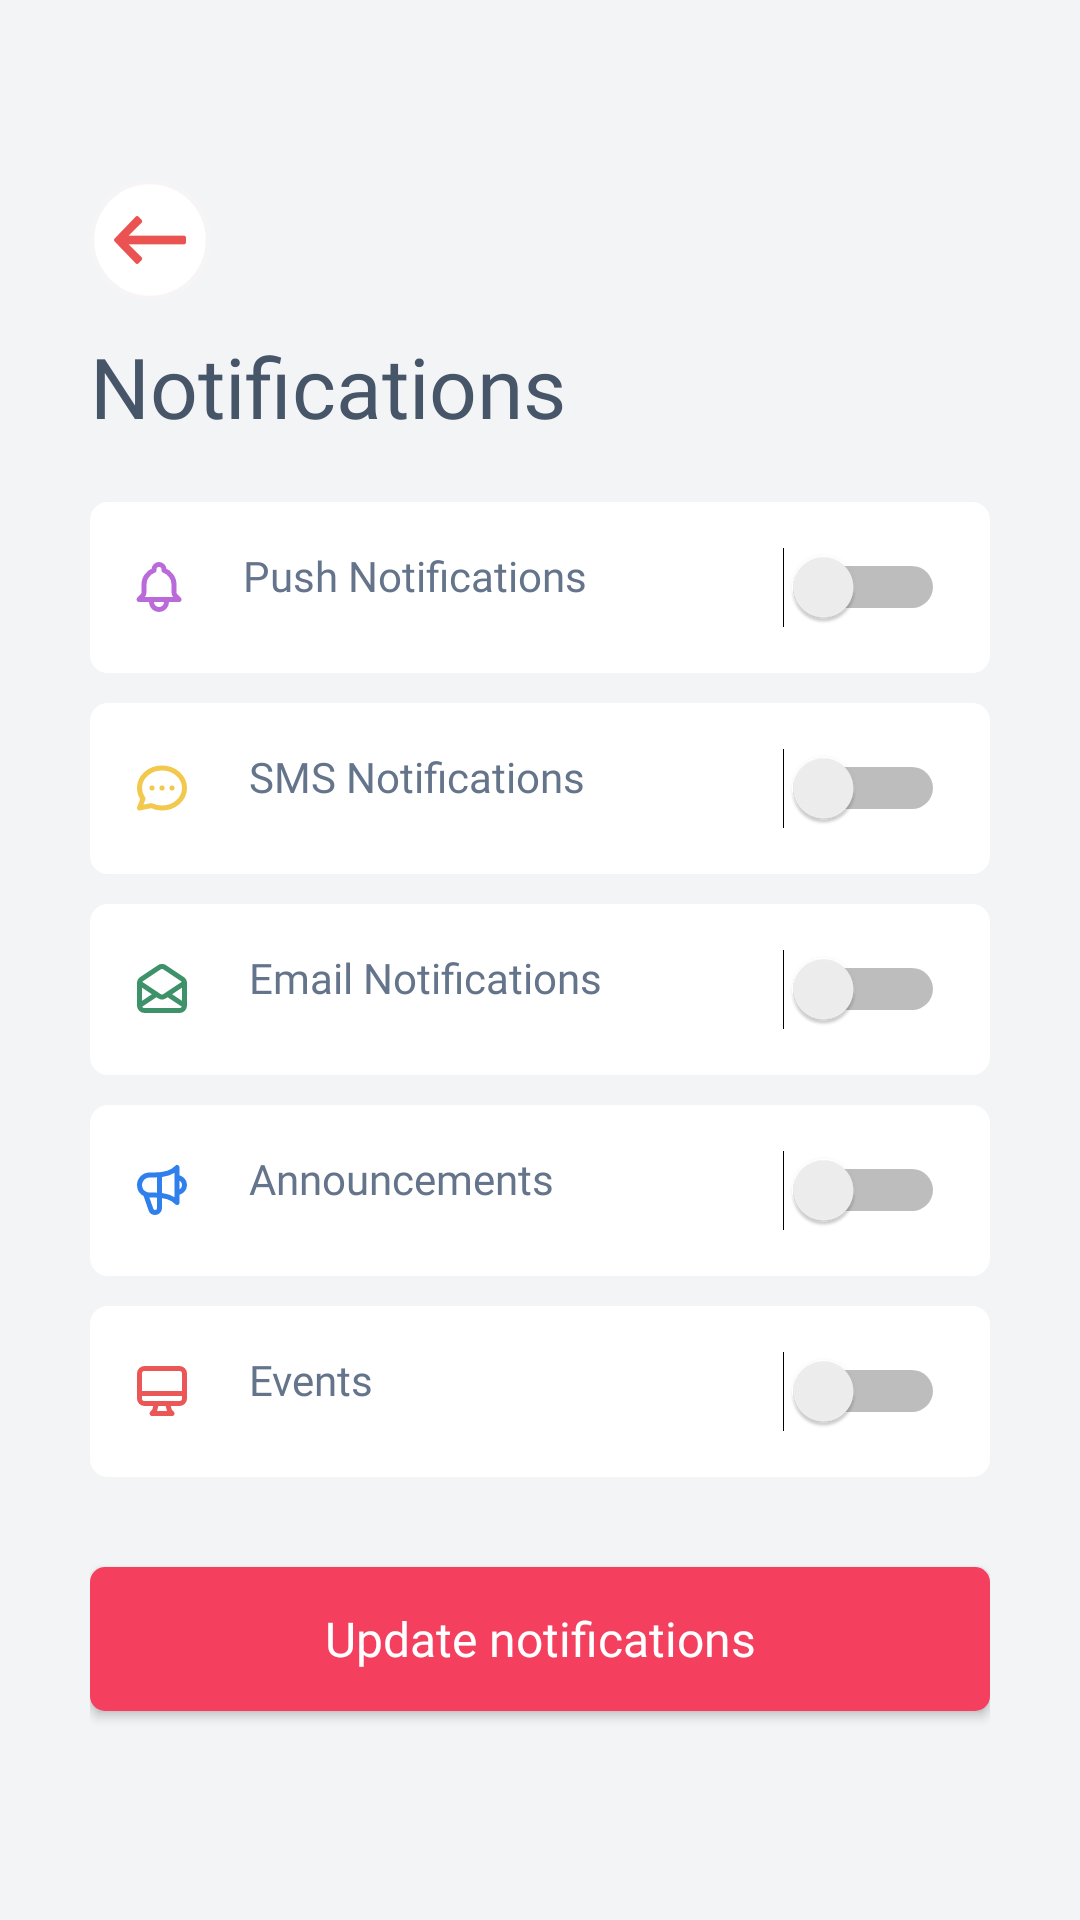

Write the Android layout XML for this screen, with the resource values it uses.
<!-- AndroidManifest.xml: activity theme Theme.LocalFoxPartner.NoActionBar -->
<!-- res/layout/activity_notification.xml -->
<?xml version="1.0" encoding="utf-8"?>
<androidx.constraintlayout.widget.ConstraintLayout xmlns:android="http://schemas.android.com/apk/res/android"
    xmlns:app="http://schemas.android.com/apk/res-auto"
    xmlns:tools="http://schemas.android.com/tools"
    android:layout_width="match_parent"
    android:layout_height="match_parent"
    android:background="@color/app_bg"
    android:padding="30dp"
    tools:context=".ui.NotificationActivity">

    <LinearLayout
        android:id="@+id/back_button_ll"
        android:layout_width="wrap_content"
        android:layout_height="wrap_content"
        android:gravity="center"
        android:layout_marginTop="30dp"
        android:orientation="vertical"
        app:layout_constraintLeft_toLeftOf="parent"
        app:layout_constraintTop_toTopOf="parent">

        <ImageView
            android:layout_width="wrap_content"
            android:layout_height="wrap_content"
            android:src="@drawable/ic_back_button"></ImageView>

    </LinearLayout>

    <TextView
        android:id="@+id/notifications_tv"
        android:layout_width="wrap_content"
        android:layout_height="wrap_content"
        android:layout_marginTop="10dp"
        android:fontFamily="@font/inter_bold"
        android:text="Notifications"
        android:textColor="#475569"
        android:textSize="28sp"
        app:layout_constraintLeft_toLeftOf="parent"
        app:layout_constraintTop_toBottomOf="@+id/back_button_ll"
        app:layout_goneMarginTop="30dp"></TextView>

    <LinearLayout
        android:id="@+id/push_notifications_ll"
        android:layout_width="match_parent"
        android:layout_height="wrap_content"
        android:layout_marginTop="20dp"
       android:background="@drawable/white_round_corner_bg"
        android:gravity="center_vertical"
        android:orientation="horizontal"
        android:padding="15dp"
        app:layout_constraintLeft_toLeftOf="parent"
        app:layout_constraintRight_toRightOf="parent"
        app:layout_constraintTop_toBottomOf="@id/notifications_tv">

        <ImageView
            android:layout_width="wrap_content"
            android:layout_height="wrap_content"
            android:src="@drawable/icon_push"></ImageView>

        <TextView
            android:layout_width="0dp"
            android:layout_height="wrap_content"
            android:layout_gravity="left"
            android:layout_marginLeft="20dp"
            android:layout_weight="1"
            android:fontFamily="@font/inter_medium"
            android:text="Push Notifications"
            android:textColor="#64748B"></TextView>

        <Switch
            android:id="@+id/push_switch"
            android:layout_width="wrap_content"
            android:theme="@style/SCBSwitch"
            android:layout_height="wrap_content"></Switch>

    </LinearLayout>

    <LinearLayout
        android:id="@+id/sms_notifications_ll"
        android:layout_width="match_parent"
        android:layout_height="wrap_content"
        android:layout_marginTop="10dp"
       android:background="@drawable/white_round_corner_bg"
        android:gravity="center_vertical"
        android:orientation="horizontal"
        android:padding="15dp"
        app:layout_constraintLeft_toLeftOf="parent"
        app:layout_constraintRight_toRightOf="parent"
        app:layout_constraintTop_toBottomOf="@id/push_notifications_ll">

        <ImageView
            android:layout_width="wrap_content"
            android:layout_height="wrap_content"
            android:src="@drawable/icon_sms"></ImageView>

        <TextView
            android:layout_width="0dp"
            android:layout_height="wrap_content"
            android:layout_gravity="left"
            android:layout_marginLeft="20dp"
            android:layout_weight="1"
            android:fontFamily="@font/inter_medium"
            android:text="SMS Notifications"
            android:textColor="#64748B"></TextView>

        <Switch
            android:id="@+id/sms_switch"
            android:layout_width="wrap_content"
            android:theme="@style/SCBSwitch"
            android:layout_height="wrap_content"></Switch>

    </LinearLayout>

    <LinearLayout
        android:id="@+id/email_notifications_ll"
        android:layout_width="match_parent"
        android:layout_height="wrap_content"
        android:layout_marginTop="10dp"
       android:background="@drawable/white_round_corner_bg"
        android:gravity="center_vertical"
        android:orientation="horizontal"
        android:padding="15dp"
        app:layout_constraintLeft_toLeftOf="parent"
        app:layout_constraintRight_toRightOf="parent"
        app:layout_constraintTop_toBottomOf="@id/sms_notifications_ll">

        <ImageView
            android:layout_width="wrap_content"
            android:layout_height="wrap_content"
            android:src="@drawable/icon_email"></ImageView>

        <TextView
            android:layout_width="0dp"
            android:layout_height="wrap_content"
            android:layout_gravity="left"
            android:layout_marginLeft="20dp"
            android:layout_weight="1"
            android:fontFamily="@font/inter_medium"
            android:text="Email Notifications"
            android:textColor="#64748B"></TextView>

        <Switch
            android:id="@+id/email_switch"
            android:layout_width="wrap_content"
            android:theme="@style/SCBSwitch"
            android:layout_height="wrap_content"></Switch>

    </LinearLayout>

    <LinearLayout
        android:id="@+id/announcements_ll"
        android:layout_width="match_parent"
        android:layout_height="wrap_content"
        android:layout_marginTop="10dp"
       android:background="@drawable/white_round_corner_bg"
        android:gravity="center_vertical"
        android:orientation="horizontal"
        android:padding="15dp"
        app:layout_constraintLeft_toLeftOf="parent"
        app:layout_constraintRight_toRightOf="parent"
        app:layout_constraintTop_toBottomOf="@id/email_notifications_ll">

        <ImageView
            android:layout_width="wrap_content"
            android:layout_height="wrap_content"
            android:src="@drawable/icon_announcments"></ImageView>

        <TextView
            android:layout_width="0dp"
            android:layout_height="wrap_content"
            android:layout_gravity="left"
            android:layout_marginLeft="20dp"
            android:layout_weight="1"
            android:fontFamily="@font/inter_medium"
            android:text="Announcements"
            android:textColor="#64748B"></TextView>

        <Switch
            android:id="@+id/announcements_switch"
            android:layout_width="wrap_content"
            android:theme="@style/SCBSwitch"
            android:layout_height="wrap_content"></Switch>

    </LinearLayout>

    <LinearLayout
        android:id="@+id/events_ll"
        android:layout_width="match_parent"
        android:layout_height="wrap_content"
        android:layout_marginTop="10dp"
       android:background="@drawable/white_round_corner_bg"
        android:gravity="center_vertical"
        android:orientation="horizontal"
        android:padding="15dp"
        app:layout_constraintLeft_toLeftOf="parent"
        app:layout_constraintRight_toRightOf="parent"
        app:layout_constraintTop_toBottomOf="@id/announcements_ll">

        <ImageView
            android:layout_width="wrap_content"
            android:layout_height="wrap_content"
            android:src="@drawable/icon_events"></ImageView>

        <TextView
            android:layout_width="0dp"
            android:layout_height="wrap_content"
            android:layout_gravity="left"
            android:layout_marginLeft="20dp"
            android:layout_weight="1"
            android:fontFamily="@font/inter_medium"
            android:text="Events"
            android:textColor="#64748B"></TextView>

        <Switch
            android:id="@+id/events_switch"
            android:layout_width="wrap_content"
            android:theme="@style/SCBSwitch"
            android:layout_height="wrap_content"></Switch>

    </LinearLayout>

    <androidx.appcompat.widget.AppCompatButton
        android:id="@+id/submit_button"
        android:layout_width="match_parent"
        android:layout_height="wrap_content"
        android:layout_marginTop="30dp"
        android:background="@drawable/login_round_corner_bg"
        android:fontFamily="@font/inter_semibold"
        android:padding="12dp"
        android:textSize="16dp"
        android:text="Update notifications"
        android:textAllCaps="false"
        android:textColor="@color/white"
        app:layout_constraintTop_toBottomOf="@+id/events_ll"></androidx.appcompat.widget.AppCompatButton>

    <ProgressBar
        android:id="@+id/progress_circular"
        android:layout_width="wrap_content"
        android:layout_height="wrap_content"
        android:visibility="gone"
        app:layout_constraintBottom_toBottomOf="parent"
        app:layout_constraintEnd_toEndOf="parent"
        app:layout_constraintStart_toStartOf="parent"
        app:layout_constraintTop_toTopOf="parent"></ProgressBar>
</androidx.constraintlayout.widget.ConstraintLayout>
<!-- resources referenced by this layout -->
<resources>
  <color name="app_bg">#F3F4F6</color>
  <color name="white">#FFFFFFFF</color>
  <!-- drawable icon_events (drawable) -->
  <vector xmlns:android="http://schemas.android.com/apk/res/android"
      android:width="18dp"
      android:height="18dp"
      android:viewportWidth="18"
      android:viewportHeight="18">
    <path
        android:pathData="M7.125,13.167L6.5,15.667L5.667,16.5H12.333L11.5,15.667L10.875,13.167M1.5,9.833H16.5M3.167,13.167H14.833C15.754,13.167 16.5,12.42 16.5,11.5V3.167C16.5,2.246 15.754,1.5 14.833,1.5H3.167C2.246,1.5 1.5,2.246 1.5,3.167V11.5C1.5,12.42 2.246,13.167 3.167,13.167Z"
        android:strokeLineJoin="round"
        android:strokeWidth="1.66667"
        android:fillColor="#00000000"
        android:strokeColor="#EB5757"
        android:strokeLineCap="round"/>
  </vector>
  <!-- drawable icon_push (drawable) -->
  <vector xmlns:android="http://schemas.android.com/apk/res/android"
      android:width="16dp"
      android:height="18dp"
      android:viewportWidth="16"
      android:viewportHeight="18">
    <path
        android:pathData="M10.5,13.167H14.667L13.496,11.996C13.178,11.678 13,11.248 13,10.799V8.167C13,5.99 11.609,4.138 9.667,3.451V3.167C9.667,2.246 8.92,1.5 8,1.5C7.08,1.5 6.333,2.246 6.333,3.167V3.451C4.391,4.138 3,5.99 3,8.167V10.799C3,11.248 2.822,11.678 2.504,11.996L1.333,13.167H5.5M10.5,13.167V14C10.5,15.381 9.381,16.5 8,16.5C6.619,16.5 5.5,15.381 5.5,14V13.167M10.5,13.167H5.5"
        android:strokeLineJoin="round"
        android:strokeWidth="1.66667"
        android:fillColor="#00000000"
        android:strokeColor="#BB6BD9"
        android:strokeLineCap="round"/>
  </vector>
  <!-- drawable icon_sms (drawable) -->
  <vector xmlns:android="http://schemas.android.com/apk/res/android"
      android:width="18dp"
      android:height="16dp"
      android:viewportWidth="18"
      android:viewportHeight="16">
    <path
        android:pathData="M5.667,8H5.675M9,8H9.008M12.333,8H12.342M16.5,8C16.5,11.682 13.142,14.667 9,14.667C7.717,14.667 6.51,14.38 5.454,13.876L1.5,14.667L2.662,11.567C1.926,10.535 1.5,9.312 1.5,8C1.5,4.318 4.858,1.333 9,1.333C13.142,1.333 16.5,4.318 16.5,8Z"
        android:strokeLineJoin="round"
        android:strokeWidth="1.66667"
        android:fillColor="#00000000"
        android:strokeColor="#F2C94C"
        android:strokeLineCap="round"/>
  </vector>
  <!-- drawable login_round_corner_bg (drawable-v24) -->
  <?xml version="1.0" encoding="utf-8"?>
  <shape xmlns:android="http://schemas.android.com/apk/res/android"
      android:shape="rectangle" android:padding="10dp">
      <solid android:color="#F43F5E"/>
      <corners
          android:bottomRightRadius="5dp"
          android:bottomLeftRadius="5dp"
          android:topLeftRadius="5dp"
          android:topRightRadius="5dp"/>
  </shape>
  <!-- drawable white_round_corner_bg (drawable-v24) -->
  <?xml version="1.0" encoding="utf-8"?>
  <shape xmlns:android="http://schemas.android.com/apk/res/android"
      android:shape="rectangle">
      <solid android:color="#ffffff" />
      <corners
          android:bottomLeftRadius="6dp"
          android:bottomRightRadius="6dp"
          android:topLeftRadius="6dp"
          android:topRightRadius="6dp" />
  </shape>
  <style name="SCBSwitch" parent="Theme.AppCompat.Light">
          
          <item name="colorControlActivated">#F43F5E</item>
  
          
          <item name="colorSwitchThumbNormal">#FF000000</item>
  
  
          
          <item name="android:colorForeground">#FF000000</item>
      </style>
  <style name="Theme.LocalFoxPartner.NoActionBar">
          <item name="windowActionBar">false</item>
          <item name="windowNoTitle">true</item>
      </style>
</resources>
